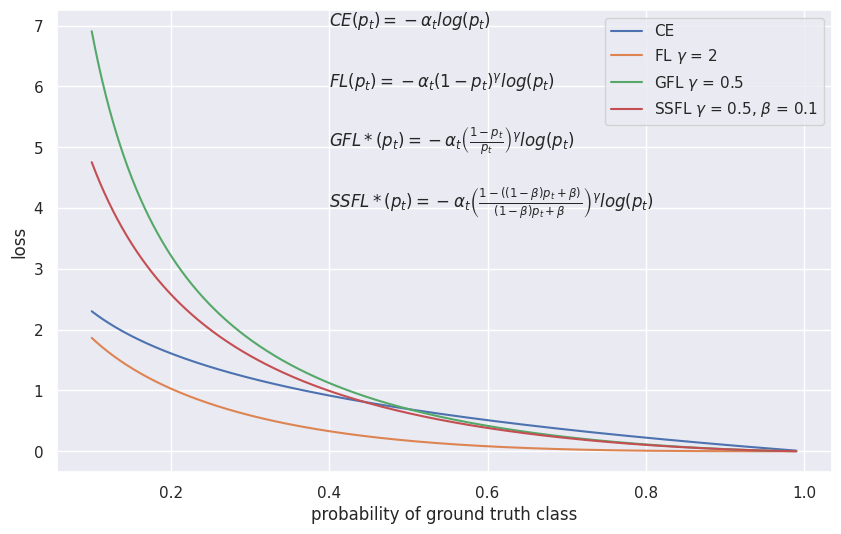

This figure's Python source:
import numpy as np
import seaborn as sns
import matplotlib.pyplot as plt

def FL_0(pt):
    return - np.log(pt)

def FL_1(pt,alpha=0.5):
    return -((1 - pt) ** alpha) * np.log(pt) / (pt ** alpha)

def FL_2(pt,alpha=0.5,beta=0.1):
    #return -((1 - pt) ** alpha) * np.log(pt) / (pt ** alpha)
    return -((1 - ((1-beta)*pt+beta)) ** alpha) * np.log(pt) / (((1-beta)*pt+beta) ** alpha)

def FL_3(pt):
    return -((1 - pt) ** 2) * np.log(pt)

pt = np.linspace(0.1, 0.99, 1000) # 生成0.01到0.99之间的100个等间距点

alpha_values = [0.5]
labels = [f'$\\gamma $= 0.125', f'$\\gamma $= 0.25', f'$\\gamma $= 0.5', f'$\\gamma $= 1', f'$\\gamma $= 2']
sns.set(style="darkgrid")
plt.figure(figsize=(10, 6))

fl_0 = FL_0(pt)
fl_1 = FL_1(pt)
fl_2 = FL_2(pt)
fl_3 = FL_3(pt)
sns.lineplot(x=pt, y=fl_0, label='CE')
sns.lineplot(x=pt, y=fl_3, label=f'FL $\\gamma$ = 2')
sns.lineplot(x=pt, y=fl_1, label=f'GFL $\\gamma$ = 0.5')
sns.lineplot(x=pt, y=fl_2, label=f'SSFL $\\gamma$ = 0.5, $\\beta$ = 0.1')
plt.text(0.4, 4, r"$SSFL*(p_t) = -\alpha_t \left( \frac{1-((1-\beta)p_t+\beta)}{(1-\beta)p_t+\beta}  \right)^\gamma  log(p_t)$",
         fontsize=12, ha="left")


plt.text(0.4, 5, r"$GFL*(p_t) = -\alpha_t \left( \frac{1-p_t}{p_t}  \right)^\gamma  log(p_t)$",
         fontsize=12, ha="left")

plt.text(0.4, 6, r"$FL(p_t) = -\alpha_t \left( 1-p_t \right)^\gamma  log(p_t)$",
         fontsize=12, ha="left")

plt.text(0.4, 7, r"$CE(p_t) = -\alpha_t log(p_t)$",
         fontsize=12, ha="left")
plt.xlabel('probability of ground truth class')
plt.ylabel('loss')
plt.legend()
plt.show()